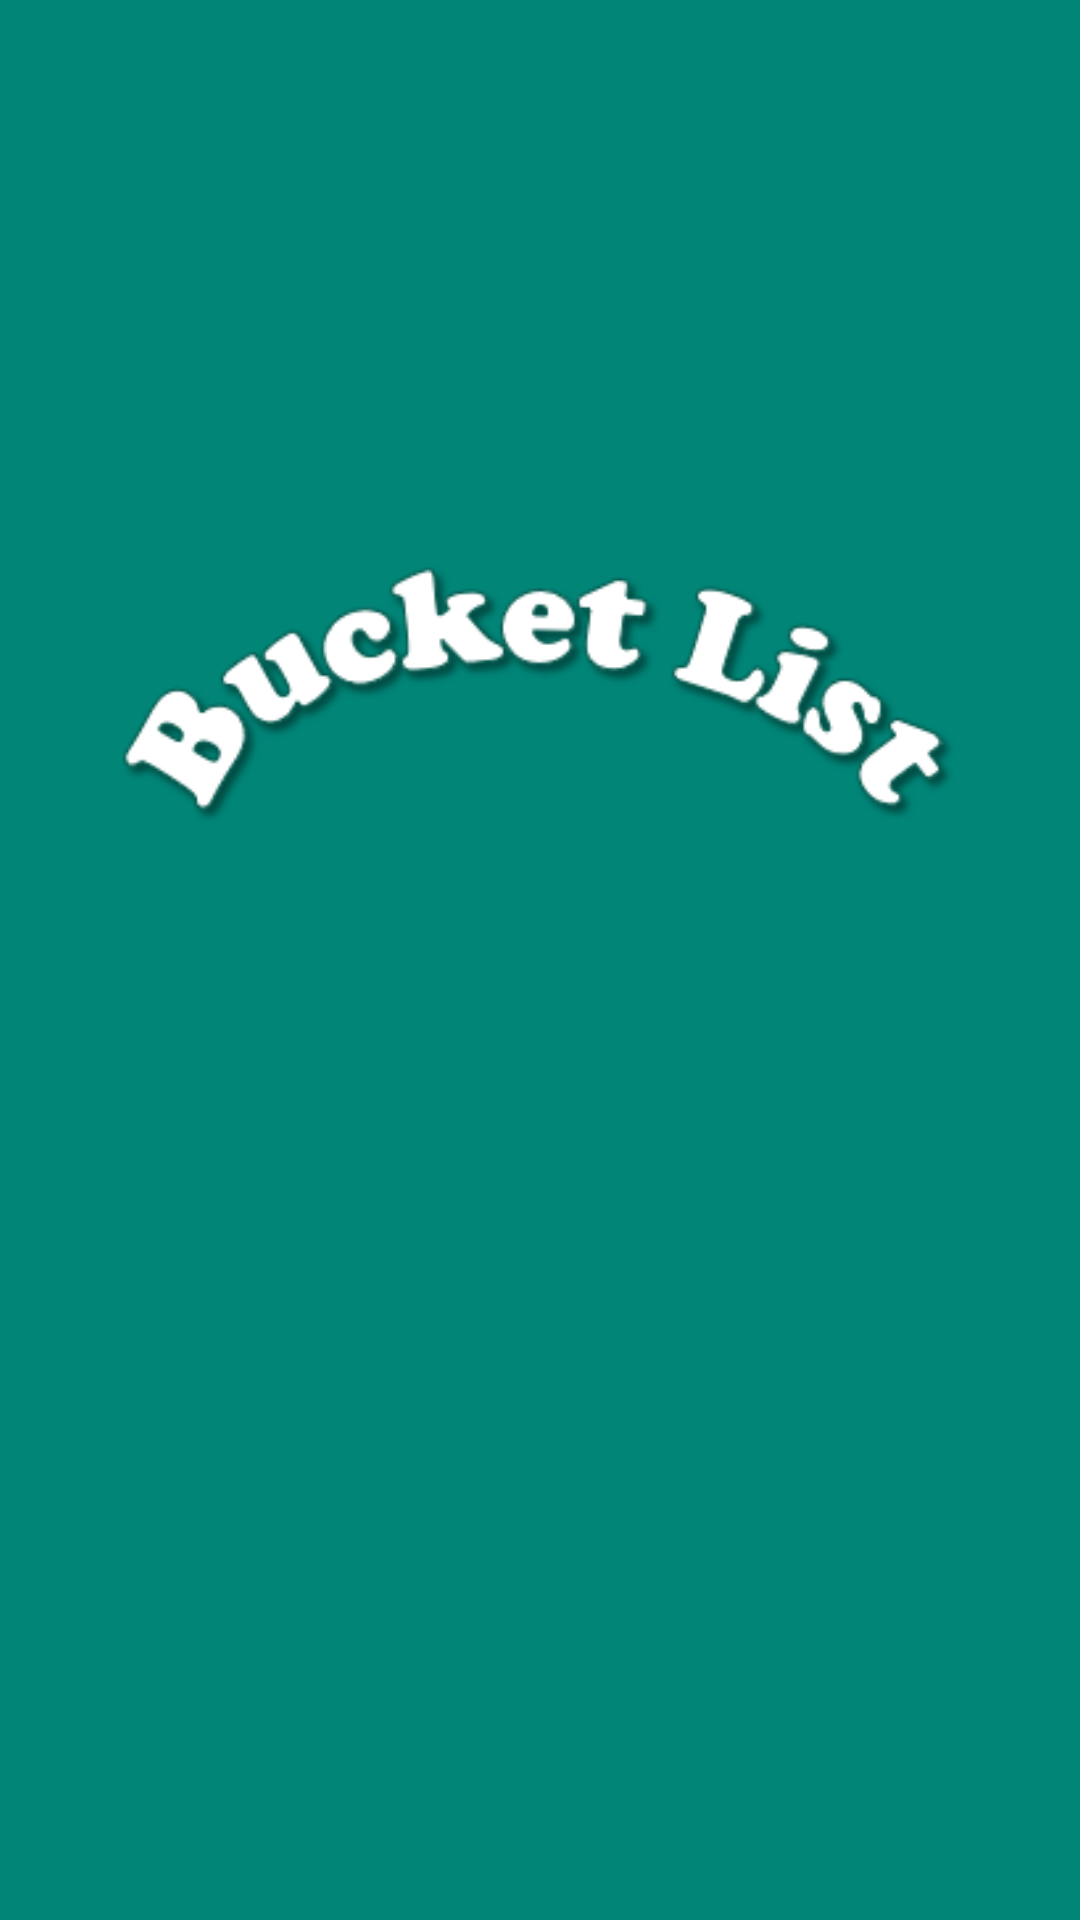

Here is an Android app screen rendered from its layout file. Give the layout XML and the strings, colors and styles it references.
<!-- AndroidManifest.xml: application theme AppTheme -->
<!-- res/layout/activity_main_empty.xml -->
<?xml version="1.0" encoding="utf-8"?>
<RelativeLayout
    xmlns:android="http://schemas.android.com/apk/res/android"
    xmlns:app="http://schemas.android.com/apk/res-auto"
    xmlns:tools="http://schemas.android.com/tools"
    android:layout_width="match_parent"
    android:layout_height="match_parent"
    tools:context=".LoginActivity"
    android:padding="20dp"
    android:background="@drawable/background"
    >

    <ImageView
        android:id="@+id/heading"
        android:layout_width="match_parent"
        android:layout_height="400dp"
        android:src="@drawable/heading_image"
        />

</RelativeLayout>
<!-- resources referenced by this layout -->
<resources>
  <!-- drawable background: png bitmap (drawable, 3428 bytes) -->
  <!-- drawable heading_image: png bitmap (drawable, 16775 bytes) -->
  <style name="AppTheme" parent="Theme.AppCompat.Light.DarkActionBar">
          
          <item name="colorPrimary">@color/colorPrimary</item>
          <item name="colorPrimaryDark">@color/colorPrimaryDark</item>
          <item name="colorAccent">@color/colorAccent</item>
      </style>
  <!-- not gathered from this repository: default colours our renderer supplied (Android Studio template values) -->
  <color name="colorPrimary">#FF6200EE</color>
  <color name="colorPrimaryDark">#FF3700B3</color>
  <color name="colorAccent">#FF03DAC5</color>
</resources>
